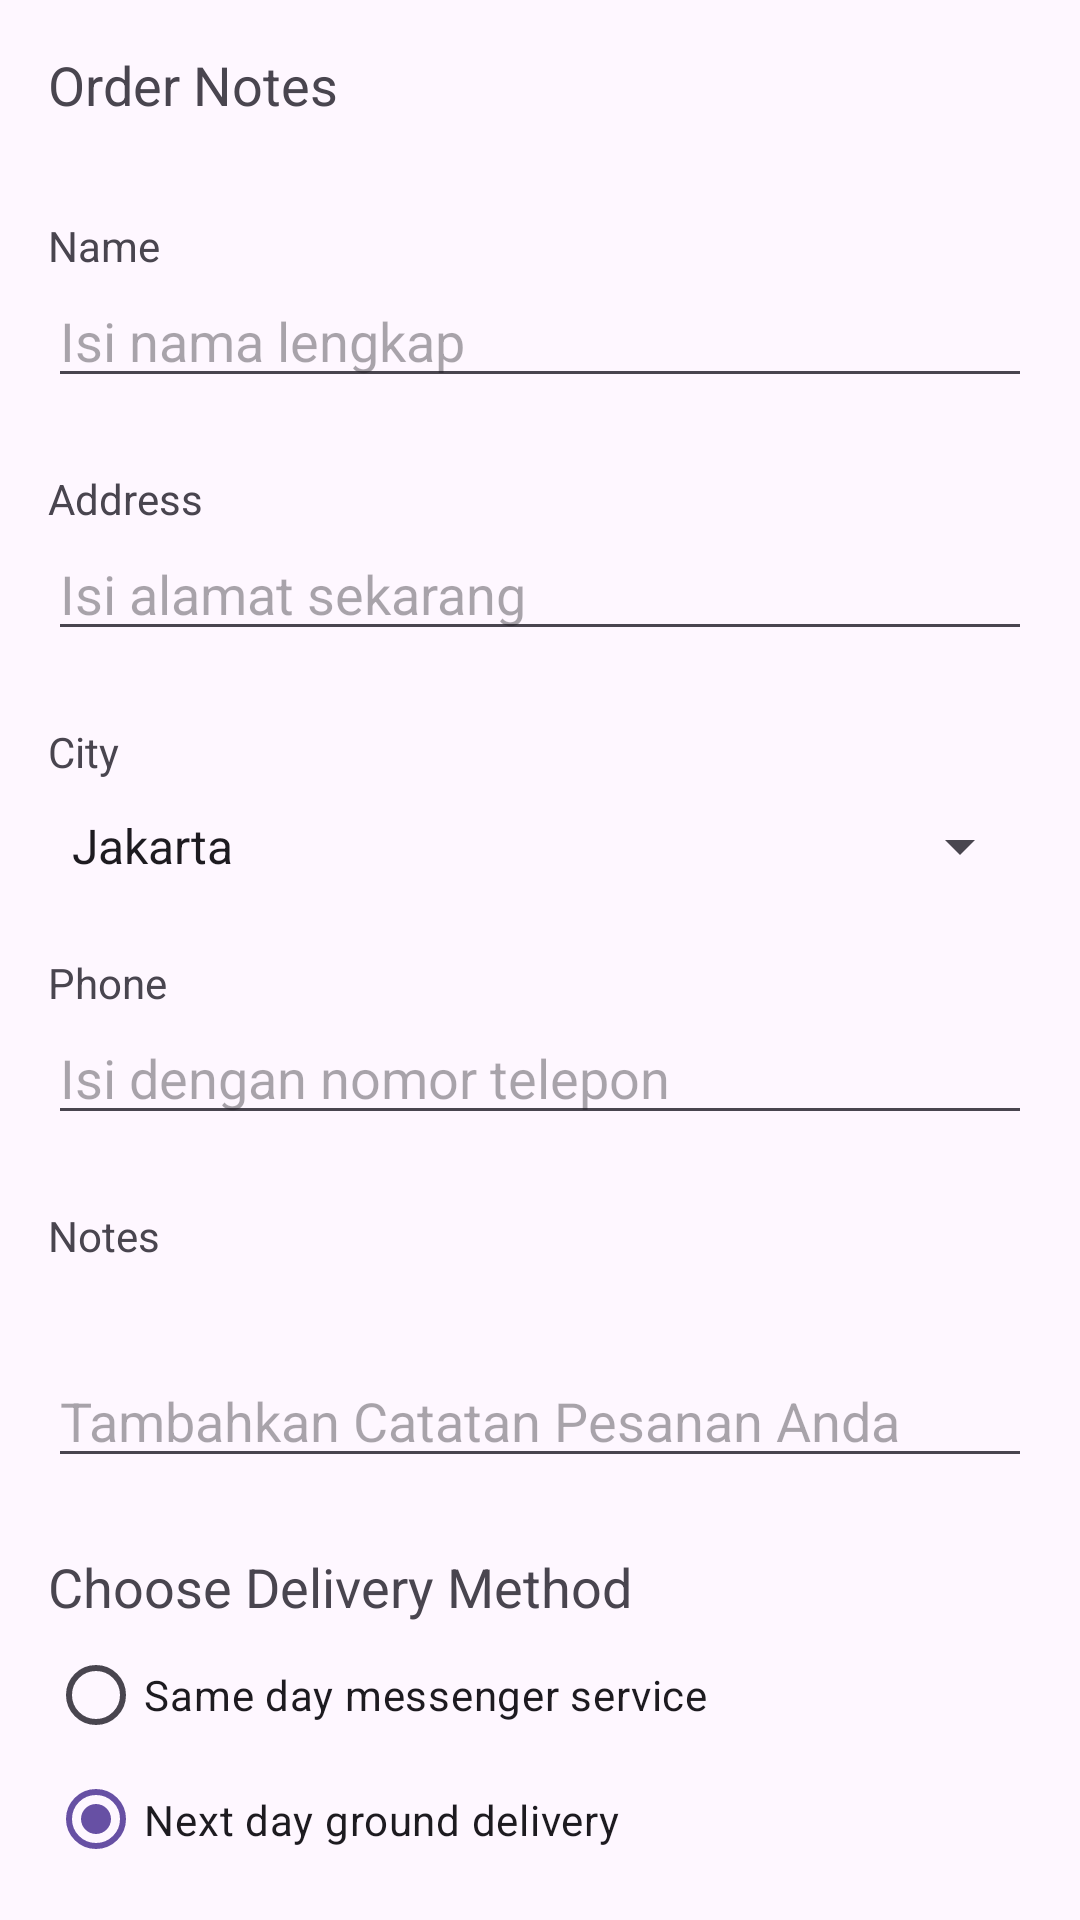

The Android layout XML behind this screen, and the referenced resources:
<!-- AndroidManifest.xml: application theme Theme.AndroidCaffe -->
<!-- res/layout/activity_order.xml -->
<?xml version="1.0" encoding="utf-8"?>
<LinearLayout xmlns:android="http://schemas.android.com/apk/res/android"
    xmlns:app="http://schemas.android.com/apk/res-auto"
    xmlns:tools="http://schemas.android.com/tools"
    android:layout_width="match_parent"
    android:layout_height="match_parent"
    android:orientation="vertical"
    android:paddingLeft="@dimen/activity_horizontal_margin"
    android:paddingTop="@dimen/activity_vertical_margin"
    android:paddingRight="@dimen/activity_horizontal_margin"
    android:paddingBottom="@dimen/activity_vertical_margin"
    tools:context=".OrderActivity">


    <TextView
        android:id="@+id/order_textview"
        android:layout_width="wrap_content"
        android:layout_height="wrap_content"
        android:text="@string/order_label_text"
        android:textSize="18sp"
        app:layout_constraintStart_toStartOf="parent"
        app:layout_constraintTop_toTopOf="parent" />


    <TextView
        android:id="@+id/name_label"
        android:layout_width="wrap_content"
        android:layout_height="wrap_content"
        android:layout_marginTop="32dp"
        android:text="@string/name_label_text"
        app:layout_constraintStart_toStartOf="parent"
        app:layout_constraintTop_toBottomOf="@+id/order_textview" />


    <EditText
        android:id="@+id/name_text"
        android:layout_width="match_parent"
        android:layout_height="wrap_content"
        android:ems="10"
        android:hint="@string/enter_name_hint"
        android:inputType="textPersonName"
        app:layout_constraintBaseline_toBaselineOf="@+id/name_label"
        app:layout_constraintStart_toEndOf="@+id/name_label" />


    <TextView
        android:id="@+id/address_label"
        android:layout_width="wrap_content"
        android:layout_height="wrap_content"
        android:layout_marginTop="24dp"
        android:text="@string/address_label_text"
        app:layout_constraintStart_toStartOf="parent"
        app:layout_constraintTop_toBottomOf="@+id/name_label" />


    <EditText
        android:id="@+id/address_text"
        android:layout_width="match_parent"
        android:layout_height="wrap_content"
        android:ems="10"
        android:hint="@string/enter_address_hint"
        android:inputType="textMultiLine"
        app:layout_constraintBaseline_toBaselineOf="@+id/address_label"
        app:layout_constraintStart_toEndOf="@+id/address_label" />

    <TextView
        android:id="@+id/city_label"
        android:layout_width="wrap_content"
        android:layout_height="wrap_content"
        android:layout_marginTop="24dp"
        android:text="@string/city_label_text"
        app:layout_constraintStart_toStartOf="parent"
        app:layout_constraintTop_toBottomOf="@+id/note_text" />

    <Spinner
        android:id="@+id/city_spinner"
        android:layout_width="match_parent"
        android:layout_height="wrap_content"
        android:layout_marginTop="10dp"
        app:layout_constraintBaseline_toBaselineOf="@+id/city_label"
        app:layout_constraintStart_toEndOf="@+id/city_label"
        app:layout_constraintTop_toTopOf="parent"
        android:entries="@array/city_array" />

    <TextView
        android:id="@+id/phone_label"
        android:layout_width="wrap_content"
        android:layout_height="wrap_content"
        android:layout_marginTop="24dp"
        android:text="@string/phone_label_string"
        app:layout_constraintStart_toStartOf="parent"
        app:layout_constraintTop_toBottomOf="@+id/address_text" />


    <EditText
        android:id="@+id/phone_text"
        android:layout_width="match_parent"
        android:layout_height="wrap_content"
        android:ems="10"
        android:hint="@string/enter_phone_hint"
        android:inputType="phone"
        app:layout_constraintBaseline_toBaselineOf="@+id/phone_label"
        app:layout_constraintStart_toEndOf="@+id/phone_label" />


    <TextView
        android:id="@+id/note_label"
        android:layout_width="wrap_content"
        android:layout_height="wrap_content"
        android:layout_marginTop="24dp"
        android:text="@string/note_label"
        android:layout_marginBottom="30dp"
        app:layout_constraintStart_toStartOf="parent"
        app:layout_constraintTop_toBottomOf="@+id/phone_text" />

    <EditText
        android:id="@+id/note_text"
        android:layout_width="match_parent"
        android:layout_height="wrap_content"
        android:ems="10"
        android:hint="@string/enter_note"
        android:inputType="textMultiLine"
        app:layout_constraintBaseline_toBaselineOf="@+id/note_label"
        app:layout_constraintStart_toEndOf="@+id/note_label" />

    <TextView
        android:id="@+id/delivery_label"
        android:layout_width="wrap_content"
        android:layout_height="wrap_content"
        android:layout_marginTop="24dp"
        android:text="@string/choose_delivery_method"
        android:textSize="18sp"
        app:layout_constraintStart_toStartOf="parent"
        app:layout_constraintTop_toBottomOf="@+id/phone_text"
        tools:ignore="UnknownId" />

    <RadioGroup
        android:layout_width="wrap_content"
        android:layout_height="wrap_content"
        android:orientation="vertical"
        app:layout_constraintStart_toStartOf="parent"
        app:layout_constraintTop_toBottomOf="@id/delivery_label">


        <RadioButton
            android:id="@+id/sameday"
            android:layout_width="wrap_content"
            android:layout_height="wrap_content"
            android:onClick="onRadioButtonClicked"
            android:text="@string/same_day_messenger_service" />


        <RadioButton
            android:id="@+id/nextday"
            android:layout_width="wrap_content"
            android:layout_height="wrap_content"
            android:checked="true"
            android:onClick="onRadioButtonClicked"
            android:text="@string/next_day_ground_delivery" />


        <RadioButton
            android:id="@+id/pickup"
            android:layout_width="wrap_content"
            android:layout_height="wrap_content"
            android:onClick="onRadioButtonClicked"
            android:text="@string/pick_up" />
    </RadioGroup>


</LinearLayout>
<!-- resources referenced by this layout -->
<resources>
  <string-array name="city_array">
          <item>Jakarta</item>
          <item>Surabaya</item>
          <item>Bandung</item>
          <item>Sumedang</item>
          <item>Bekasi</item>
          <item>Tanggerang</item>
          <item>Aceh</item>
          
      </string-array>
  <dimen name="activity_horizontal_margin">16dp</dimen>
  <dimen name="activity_vertical_margin">16dp</dimen>
  <string name="address_label_text">Address</string>
  <string name="choose_delivery_method">Choose Delivery Method</string>
  <string name="city_label_text">City</string>
  <string name="enter_address_hint">Isi alamat sekarang</string>
  <string name="enter_name_hint">Isi nama lengkap</string>
  <string name="enter_note">Tambahkan Catatan Pesanan Anda</string>
  <string name="enter_phone_hint">Isi dengan nomor telepon</string>
  <string name="name_label_text">Name</string>
  <string name="next_day_ground_delivery">Next day ground delivery</string>
  <string name="note_label">Notes</string>
  <string name="order_label_text">Order Notes</string>
  <string name="phone_label_string">Phone</string>
  <string name="pick_up">Pick up</string>
  <string name="same_day_messenger_service">Same day messenger service</string>
  <style name="Theme.AndroidCaffe" parent="Base.Theme.AndroidCaffe" />
  <style name="Base.Theme.AndroidCaffe" parent="Theme.Material3.DayNight.NoActionBar">
          
          
      </style>
</resources>
